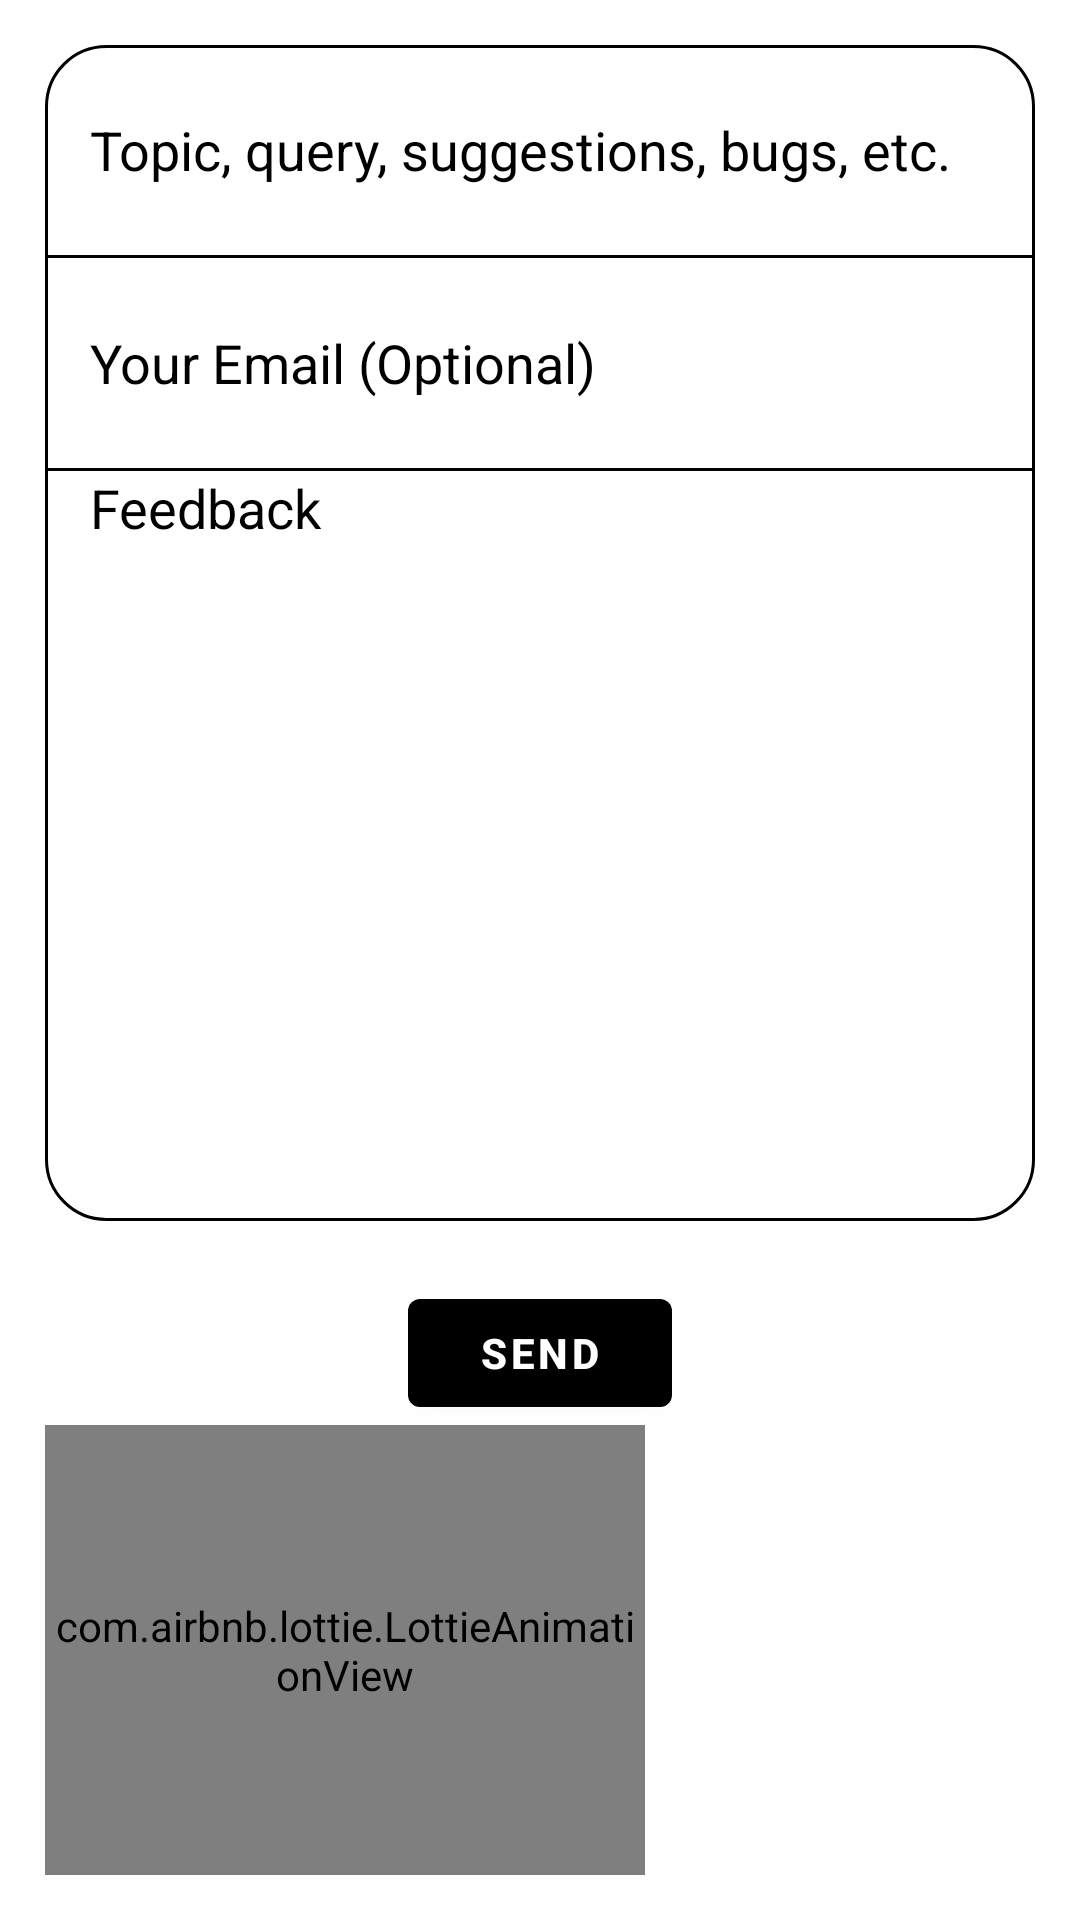

Layout XML and referenced resources for this Android screen:
<!-- AndroidManifest.xml: application theme Theme.MusicApp -->
<!-- res/layout/activity_feedback.xml -->
<?xml version="1.0" encoding="utf-8"?>
<LinearLayout xmlns:android="http://schemas.android.com/apk/res/android"
    xmlns:tools="http://schemas.android.com/tools"
    android:layout_width="match_parent"
    android:layout_height="match_parent"
    xmlns:app="http://schemas.android.com/apk/res-auto"
    android:orientation="vertical"
    tools:context=".Activities.FeedbackActivity"
    android:padding="15dp"
    android:background="@color/white">

 <LinearLayout
     android:layout_width="match_parent"
     android:layout_height="wrap_content"
     android:orientation="vertical"
     android:background="@drawable/formbg">

     <com.google.android.material.textfield.TextInputEditText
         android:id="@+id/topic"
         android:layout_width="match_parent"
         android:layout_height="70dp"
         android:paddingHorizontal="15dp"
         android:hint="@string/suggestion"
         android:textColorHint="@color/black"
         android:textColor="@color/black"
         android:inputType="textEmailSubject"
         android:background="@android:color/transparent"
         android:gravity="center|start" />

     <LinearLayout
         android:layout_width="match_parent"
         android:layout_height="1dp"
         android:background="@color/black"/>

     <com.google.android.material.textfield.TextInputEditText
         android:id="@+id/email"
         android:layout_width="match_parent"
         android:layout_height="70dp"
         android:paddingHorizontal="15dp"
         android:hint="@string/email"
         android:textColorHint="@color/black"
         android:textColor="@color/black"
         android:background="@android:color/transparent"
         android:inputType="textEmailAddress"
         android:gravity="center|start" />

     <LinearLayout
         android:layout_width="match_parent"
         android:layout_height="1dp"
         android:background="@color/black"/>

     <com.google.android.material.textfield.TextInputEditText
         android:id="@+id/feedbackMsg"
         android:layout_width="match_parent"
         android:layout_height="250dp"
         android:paddingHorizontal="15dp"
         android:hint="@string/feedback"
         android:textColorHint="@color/black"
         android:textColor="@color/black"
         android:background="@android:color/transparent"
         android:gravity="start" />

 </LinearLayout>

    <Button
        android:id="@+id/sendFb"
        android:layout_width="wrap_content"
        android:layout_height="wrap_content"
        android:text="@string/send"
        android:textColor="@color/white"
        android:textStyle="bold"
        android:layout_marginTop="20dp"
        android:layout_gravity="center"/>

    <com.airbnb.lottie.LottieAnimationView
        android:id="@+id/anime"
        android:layout_width="200dp"
        android:layout_height="match_parent"
        app:lottie_autoPlay="false"
        app:lottie_loop="true"
        app:lottie_rawRes="@raw/boy"
        android:layout_gravity="start"/>

</LinearLayout>
<!-- resources referenced by this layout -->
<resources>
  <color name="black">#FF000000</color>
  <color name="white">#FFFFFFFF</color>
  <!-- drawable formbg (drawable) -->
  <?xml version="1.0" encoding="utf-8"?>
  <shape xmlns:android="http://schemas.android.com/apk/res/android">
  
      <solid android:color="#27FFFFFF"/>
      <corners android:radius="20dp"/>
      <stroke android:width="1dp"
          android:color="@color/black"/>
  </shape>
  <string name="email">Your Email (Optional)</string>
  <string name="feedback">Feedback</string>
  <string name="send">Send</string>
  <string name="suggestion">Topic, query, suggestions, bugs, etc.</string>
  <style name="Theme.MusicApp" parent="Theme.MaterialComponents.DayNight.DarkActionBar">
          
          <item name="colorPrimary">@color/black</item>
          <item name="colorPrimaryVariant">@color/black</item>
          <item name="colorOnPrimary">#0F0F0F</item>
          
          <item name="colorSecondary">#FAF9F9</item>
          <item name="colorSecondaryVariant">#0A0A0A</item>
          <item name="colorOnSecondary">@color/black</item>
          
          <item name="android:statusBarColor">@color/black</item>
          
      </style>
</resources>
